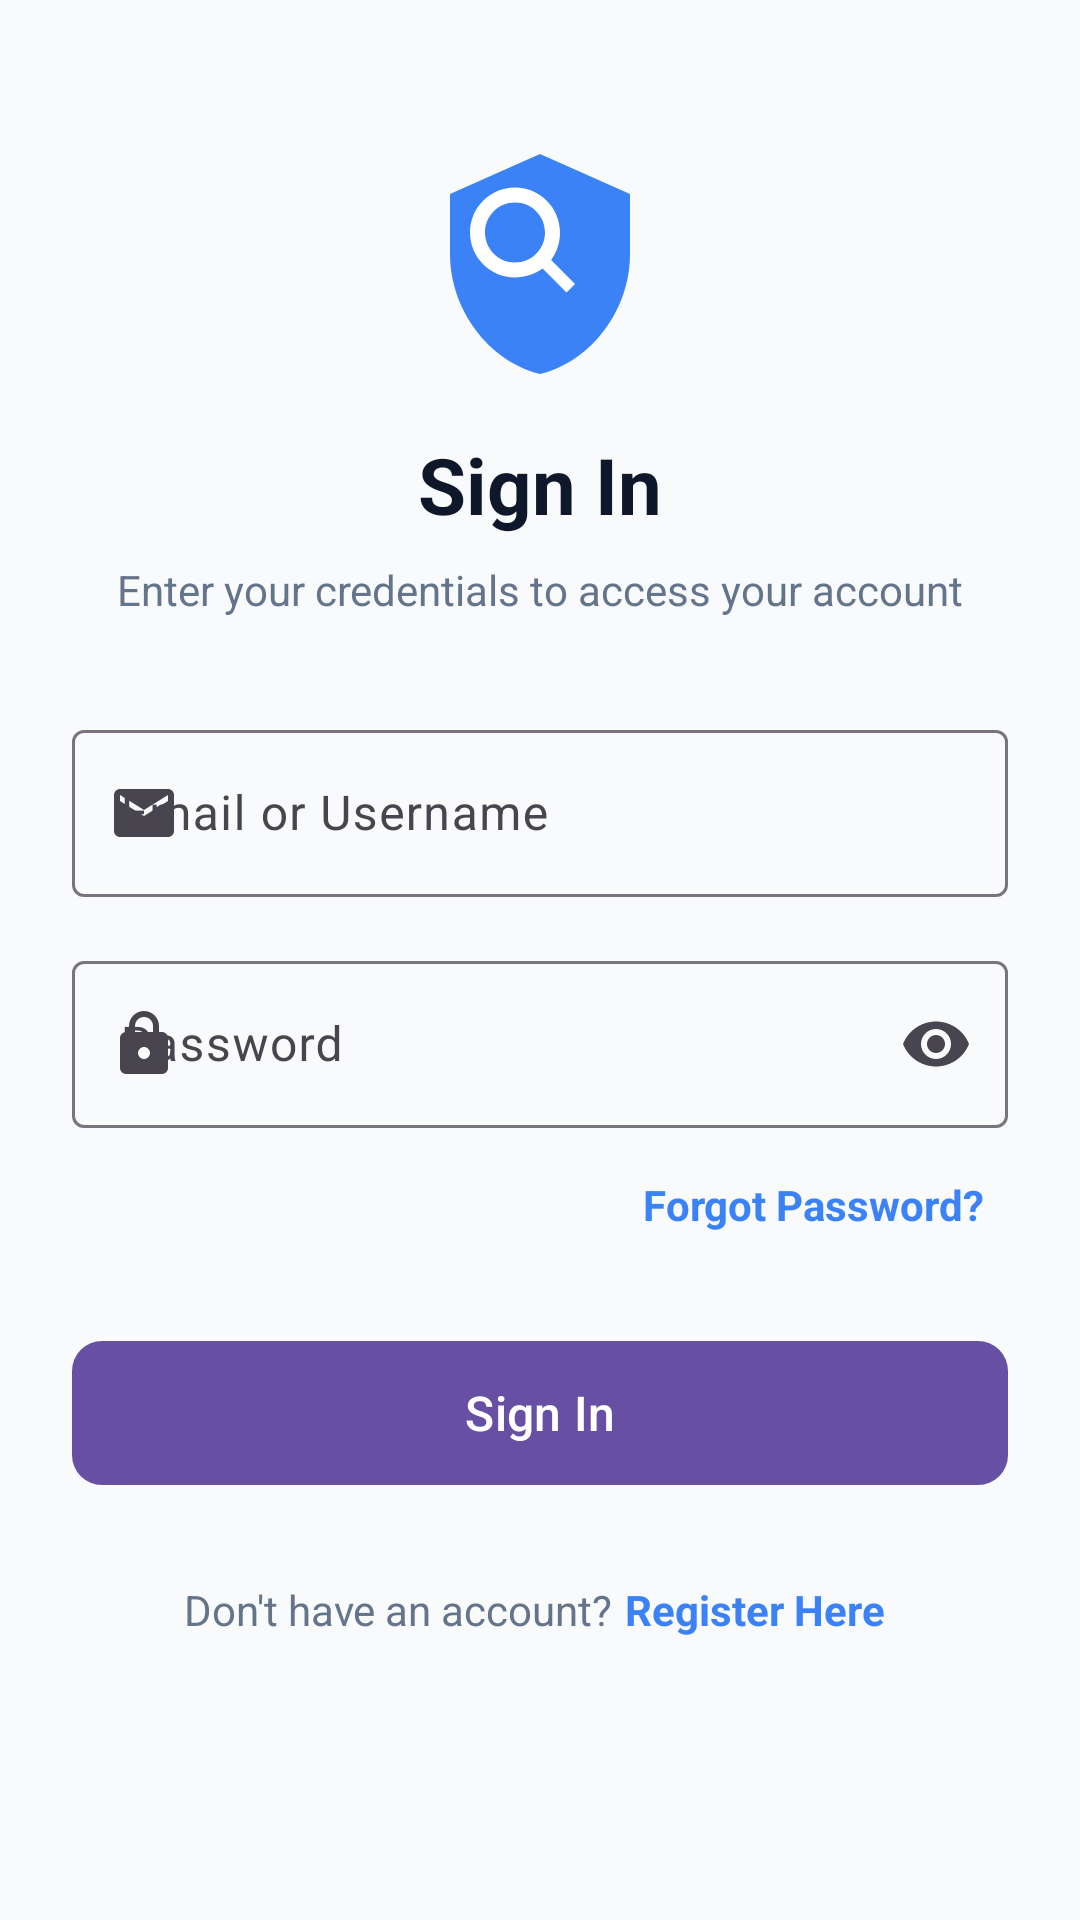

Reconstruct the res/layout file that produces this screen, plus the resources it refers to.
<!-- AndroidManifest.xml: application theme Theme.CampusLostFound -->
<!-- res/layout/activity_login.xml -->
<?xml version="1.0" encoding="utf-8"?>
<ScrollView xmlns:android="http://schemas.android.com/apk/res/android"
    xmlns:app="http://schemas.android.com/apk/res-auto"
    android:layout_width="match_parent"
    android:layout_height="match_parent"
    android:background="@color/background"
    android:fillViewport="true">

    <androidx.constraintlayout.widget.ConstraintLayout
        android:id="@+id/login_main"
        android:layout_width="match_parent"
        android:layout_height="wrap_content"
        android:padding="@dimen/spacing_large">

        <ImageView
            android:id="@+id/iv_login_logo"
            android:layout_width="80dp"
            android:layout_height="80dp"
            android:layout_marginTop="@dimen/spacing_large"
            android:contentDescription="@string/app_name"
            android:src="@drawable/ic_logo"
            app:layout_constraintEnd_toEndOf="parent"
            app:layout_constraintStart_toStartOf="parent"
            app:layout_constraintTop_toTopOf="parent" />

        <TextView
            android:id="@+id/tv_login_title"
            android:layout_width="wrap_content"
            android:layout_height="wrap_content"
            android:layout_marginTop="@dimen/spacing_medium"
            android:text="@string/login_title"
            android:textColor="@color/text_primary"
            android:textSize="26sp"
            android:textStyle="bold"
            app:layout_constraintEnd_toEndOf="parent"
            app:layout_constraintStart_toStartOf="parent"
            app:layout_constraintTop_toBottomOf="@+id/iv_login_logo" />

        <TextView
            android:id="@+id/tv_login_subtitle"
            android:layout_width="wrap_content"
            android:layout_height="wrap_content"
            android:layout_marginTop="@dimen/spacing_small"
            android:text="@string/login_subtitle"
            android:textColor="@color/text_secondary"
            android:textSize="14sp"
            app:layout_constraintEnd_toEndOf="parent"
            app:layout_constraintStart_toStartOf="parent"
            app:layout_constraintTop_toBottomOf="@+id/tv_login_title" />

        <com.google.android.material.textfield.TextInputLayout
            android:id="@+id/til_email"
            style="@style/Widget.Material3.TextInputLayout.OutlinedBox"
            android:layout_width="0dp"
            android:layout_height="wrap_content"
            android:layout_marginTop="@dimen/spacing_extra_large"
            android:hint="@string/hint_email_username"
            app:startIconDrawable="@drawable/ic_email"
            app:layout_constraintEnd_toEndOf="parent"
            app:layout_constraintStart_toStartOf="parent"
            app:layout_constraintTop_toBottomOf="@+id/tv_login_subtitle">

            <com.google.android.material.textfield.TextInputEditText
                android:id="@+id/et_email"
                android:layout_width="match_parent"
                android:layout_height="wrap_content"
                android:inputType="textEmailAddress"
                android:maxLines="1" />
        </com.google.android.material.textfield.TextInputLayout>

        <com.google.android.material.textfield.TextInputLayout
            android:id="@+id/til_password"
            style="@style/Widget.Material3.TextInputLayout.OutlinedBox"
            android:layout_width="0dp"
            android:layout_height="wrap_content"
            android:layout_marginTop="@dimen/spacing_medium"
            android:hint="@string/hint_password"
            app:endIconMode="password_toggle"
            app:startIconDrawable="@drawable/ic_lock"
            app:layout_constraintEnd_toEndOf="parent"
            app:layout_constraintStart_toStartOf="parent"
            app:layout_constraintTop_toBottomOf="@+id/til_email">

            <com.google.android.material.textfield.TextInputEditText
                android:id="@+id/et_password"
                android:layout_width="match_parent"
                android:layout_height="wrap_content"
                android:inputType="textPassword"
                android:maxLines="1" />
        </com.google.android.material.textfield.TextInputLayout>

        <TextView
            android:id="@+id/tv_forgot_password"
            android:layout_width="wrap_content"
            android:layout_height="wrap_content"
            android:layout_marginTop="@dimen/spacing_small"
            android:padding="@dimen/spacing_small"
            android:text="@string/forgot_password_link"
            android:textColor="@color/primary_accent"
            android:textSize="14sp"
            android:textStyle="bold"
            app:layout_constraintEnd_toEndOf="parent"
            app:layout_constraintTop_toBottomOf="@+id/til_password" />

        <com.google.android.material.button.MaterialButton
            android:id="@+id/btn_login"
            android:layout_width="0dp"
            android:layout_height="56dp"
            android:layout_marginTop="@dimen/spacing_large"
            android:text="@string/btn_login"
            android:textSize="16sp"
            app:cornerRadius="@dimen/button_corner_radius"
            app:layout_constraintEnd_toEndOf="parent"
            app:layout_constraintStart_toStartOf="parent"
            app:layout_constraintTop_toBottomOf="@+id/tv_forgot_password" />

        <LinearLayout
            android:id="@+id/ll_register_prompt"
            android:layout_width="wrap_content"
            android:layout_height="wrap_content"
            android:layout_marginTop="@dimen/spacing_large"
            android:orientation="horizontal"
            app:layout_constraintEnd_toEndOf="parent"
            app:layout_constraintStart_toStartOf="parent"
            app:layout_constraintTop_toBottomOf="@+id/btn_login">

            <TextView
                android:layout_width="wrap_content"
                android:layout_height="wrap_content"
                android:text="@string/dont_have_account"
                android:textColor="@color/text_secondary"
                android:textSize="14sp" />

            <TextView
                android:id="@+id/tv_register"
                android:layout_width="wrap_content"
                android:layout_height="wrap_content"
                android:padding="4dp"
                android:text="@string/register_link"
                android:textColor="@color/primary_accent"
                android:textSize="14sp"
                android:textStyle="bold" />
        </LinearLayout>

    </androidx.constraintlayout.widget.ConstraintLayout>
</ScrollView>
<!-- resources referenced by this layout -->
<resources>
  <color name="background">#F8FAFC</color>
  <color name="primary_accent">#3B82F6</color>
  <color name="text_primary">#0F172A</color>
  <color name="text_secondary">#64748B</color>
  <dimen name="button_corner_radius">10dp</dimen>
  <dimen name="spacing_extra_large">32dp</dimen>
  <dimen name="spacing_large">24dp</dimen>
  <dimen name="spacing_medium">16dp</dimen>
  <dimen name="spacing_small">8dp</dimen>
  <!-- drawable ic_email (drawable) -->
  <vector xmlns:android="http://schemas.android.com/apk/res/android"
      android:width="24dp"
      android:height="24dp"
      android:viewportWidth="24"
      android:viewportHeight="24">
      <path
          android:fillColor="#64748B"
          android:pathData="M20,4H4C2.9,4 2,4.9 2,6v12c0,1.1 0.9,2 2,2h16c1.1,0 2,-0.9 2,-2V6C22,4.9 21.1,4 20,4zM20,8l-8,5L4,8V6l8,5l8,-5V8z"/>
  </vector>
  <!-- drawable ic_lock (drawable) -->
  <vector xmlns:android="http://schemas.android.com/apk/res/android"
      android:width="24dp"
      android:height="24dp"
      android:viewportWidth="24"
      android:viewportHeight="24">
      <path
          android:fillColor="#64748B"
          android:pathData="M18,8h-1V6c0,-2.76 -2.24,-5 -5,-5S7,3.24 7,6v2H6c-1.1,0 -2,0.9 -2,2v10c0,1.1 0.9,2 2,2h12c1.1,0 2,-0.9 2,-2V10C20,8.9 19.1,8 18,8zM9,6c0,-1.66 1.34,-3 3,-3s3,1.34 3,3v2H9V6zM12,17c-1.1,0 -2,-0.9 -2,-2s0.9,-2 2,-2 2,0.9 2,2 -0.9,2 -2,2z"/>
  </vector>
  <!-- drawable ic_logo (drawable) -->
  <vector xmlns:android="http://schemas.android.com/apk/res/android"
      android:width="120dp"
      android:height="120dp"
      android:viewportWidth="24"
      android:viewportHeight="24">
      <path
          android:fillColor="#3B82F6"
          android:pathData="M12,1L3,5v6c0,5.55 3.84,10.74 9,12 5.16,-1.26 9,-6.45 9,-12V5l-9,-4z"/>
      <path
          android:fillColor="#FFFFFF"
          android:pathData="M15.5,14l-2.39,-2.39c0.56,-0.78 0.89,-1.73 0.89,-2.76 0,-2.48 -2.02,-4.5 -4.5,-4.5S5,6.37 5,8.85s2.02,4.5 4.5,4.5c1.03,0 1.98,-0.33 2.76,-0.89L14.65,14.85l0.85,-0.85zM9.5,11.85c-1.66,0 -3,-1.34 -3,-3s1.34,-3 3,-3 3,1.34 3,3 -1.34,3 -3,3z"/>
  </vector>
  <string name="app_name">Campus Lost &amp; Found</string>
  <string name="btn_login">Sign In</string>
  <string name="dont_have_account">Don\'t have an account? </string>
  <string name="forgot_password_link">Forgot Password?</string>
  <string name="hint_email_username">Email or Username</string>
  <string name="hint_password">Password</string>
  <string name="login_subtitle">Enter your credentials to access your account</string>
  <string name="login_title">Sign In</string>
  <string name="register_link">Register Here</string>
  <style name="Theme.CampusLostFound" parent="Base.Theme.CampusLostFound" />
  <style name="Base.Theme.CampusLostFound" parent="Theme.Material3.DayNight.NoActionBar">
          
          
      </style>
</resources>
